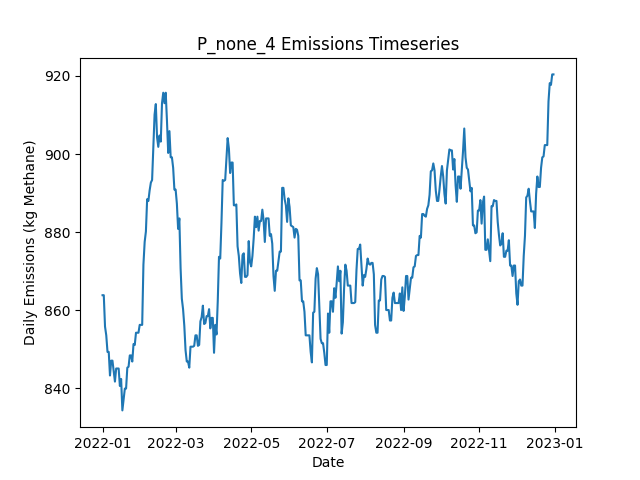

Values plotted in this chart, from the file beside it:
Date, Daily Emissions (Kg Methane), Daily Mitigable Emissions (Kg Methane), Daily Non-Mitigable Emissions (Kg Methan…, Daily Cost ($), Active Leaks, New Leaks, Leaks Repaired, Leaks Naturally Repaired, Leaks Tagged, Daily Repair Cost ($), Daily Natural Repair Cost ($)
2022-01-01, 863.9, 863.9, 0, 0.00000, 323, 324, 0, 1, 0, 0, 200
2022-01-02, 863.9, 863.9, 0, 0.00000, 323, 0, 0, 0, 0, 0, 0.00000
2022-01-03, 855.8, 855.8, 0, 0.00000, 323, 1, 0, 1, 0, 0, 200
2022-01-04, 853.6, 853.6, 0, 0.00000, 323, 1, 0, 1, 0, 0, 200
2022-01-05, 849.3, 849.3, 0, 0.00000, 323, 1, 0, 1, 0, 0, 200
2022-01-06, 849.3, 849.3, 0, 0.00000, 323, 0, 0, 0, 0, 0, 0.00000
2022-01-07, 843.3, 843.3, 0, 0.00000, 322, 0, 0, 1, 0, 0, 200
2022-01-08, 847.1, 847.1, 0, 0.00000, 323, 2, 0, 1, 0, 0, 200
2022-01-09, 847.1, 847.1, 0, 0.00000, 323, 0, 0, 0, 0, 0, 0.00000
2022-01-10, 844.4, 844.4, 0, 0.00000, 322, 0, 0, 1, 0, 0, 200
2022-01-11, 841.7, 841.7, 0, 0.00000, 321, 0, 0, 1, 0, 0, 200
2022-01-12, 845.1, 845.1, 0, 0.00000, 321, 1, 0, 1, 0, 0, 200
2022-01-13, 845.1, 845.1, 0, 0.00000, 321, 0, 0, 0, 0, 0, 0.00000
2022-01-14, 845.1, 845.1, 0, 0.00000, 321, 1, 0, 1, 0, 0, 200
2022-01-15, 840.6, 840.6, 0, 0.00000, 320, 1, 0, 2, 0, 0, 400
2022-01-16, 842.4, 842.4, 0, 0.00000, 320, 1, 0, 1, 0, 0, 200
2022-01-17, 834.4, 834.4, 0, 0.00000, 317, 0, 0, 3, 0, 0, 600
2022-01-18, 837, 837, 0, 0.00000, 318, 1, 0, 0, 0, 0, 0.00000
2022-01-19, 839.9, 839.9, 0, 0.00000, 321, 4, 0, 1, 0, 0, 200
2022-01-20, 839.9, 839.9, 0, 0.00000, 321, 0, 0, 0, 0, 0, 0.00000
2022-01-21, 845.3, 845.3, 0, 0.00000, 323, 2, 0, 0, 0, 0, 0.00000
2022-01-22, 845.5, 845.5, 0, 0.00000, 323, 1, 0, 1, 0, 0, 200
2022-01-23, 848.4, 848.4, 0, 0.00000, 325, 2, 0, 0, 0, 0, 0.00000
2022-01-24, 848.4, 848.4, 0, 0.00000, 325, 0, 0, 0, 0, 0, 0.00000
2022-01-25, 846.9, 846.9, 0, 0.00000, 324, 0, 0, 1, 0, 0, 200
2022-01-26, 851.3, 851.3, 0, 0.00000, 325, 1, 0, 0, 0, 0, 0.00000
2022-01-27, 851.1, 851.1, 0, 0.00000, 324, 1, 0, 2, 0, 0, 400
2022-01-28, 854.2, 854.2, 0, 0.00000, 326, 2, 0, 0, 0, 0, 0.00000
2022-01-29, 854.2, 854.2, 0, 0.00000, 326, 0, 0, 0, 0, 0, 0.00000
2022-01-30, 854.2, 854.2, 0, 0.00000, 326, 1, 0, 1, 0, 0, 200
2022-01-31, 856.3, 856.3, 0, 0.00000, 328, 2, 0, 0, 0, 0, 0.00000
2022-02-01, 856.3, 856.3, 0, 0.00000, 328, 0, 0, 0, 0, 0, 0.00000
2022-02-02, 856.3, 856.3, 0, 0.00000, 328, 0, 0, 0, 0, 0, 0.00000
2022-02-03, 871.7, 871.7, 0, 0.00000, 331, 3, 0, 0, 0, 0, 0.00000
2022-02-04, 877.5, 877.5, 0, 0.00000, 332, 2, 0, 1, 0, 0, 200
2022-02-05, 880.2, 880.2, 0, 0.00000, 333, 2, 0, 1, 0, 0, 200
2022-02-06, 888.4, 888.4, 0, 0.00000, 334, 1, 0, 0, 0, 0, 0.00000
2022-02-07, 888, 888, 0, 0.00000, 333, 0, 0, 1, 0, 0, 200
2022-02-08, 890.7, 890.7, 0, 0.00000, 334, 1, 0, 0, 0, 0, 0.00000
2022-02-09, 892.7, 892.7, 0, 0.00000, 332, 1, 0, 3, 0, 0, 600
2022-02-10, 893.3, 893.3, 0, 0.00000, 334, 4, 0, 2, 0, 0, 400
2022-02-11, 901.8, 901.8, 0, 0.00000, 335, 2, 0, 1, 0, 0, 200
2022-02-12, 910.1, 910.1, 0, 0.00000, 336, 1, 0, 0, 0, 0, 0.00000
2022-02-13, 912.8, 912.8, 0, 0.00000, 337, 1, 0, 0, 0, 0, 0.00000
2022-02-14, 904.3, 904.3, 0, 0.00000, 335, 1, 0, 3, 0, 0, 600
2022-02-15, 901.8, 901.8, 0, 0.00000, 335, 1, 0, 1, 0, 0, 200
2022-02-16, 904.7, 904.7, 0, 0.00000, 337, 2, 0, 0, 0, 0, 0.00000
2022-02-17, 903.2, 903.2, 0, 0.00000, 339, 3, 0, 1, 0, 0, 200
2022-02-18, 913, 913, 0, 0.00000, 341, 2, 0, 0, 0, 0, 0.00000
2022-02-19, 915.7, 915.7, 0, 0.00000, 342, 1, 0, 0, 0, 0, 0.00000
2022-02-20, 913, 913, 0, 0.00000, 341, 0, 0, 1, 0, 0, 200
2022-02-21, 915.7, 915.7, 0, 0.00000, 342, 1, 0, 0, 0, 0, 0.00000
2022-02-22, 908.5, 908.5, 0, 0.00000, 341, 1, 0, 2, 0, 0, 400
2022-02-23, 900.3, 900.3, 0, 0.00000, 340, 0, 0, 1, 0, 0, 200
2022-02-24, 905.9, 905.9, 0, 0.00000, 343, 3, 0, 0, 0, 0, 0.00000
2022-02-25, 899.2, 899.2, 0, 0.00000, 341, 1, 0, 3, 0, 0, 600
2022-02-26, 899.2, 899.2, 0, 0.00000, 341, 0, 0, 0, 0, 0, 0.00000
2022-02-27, 896.5, 896.5, 0, 0.00000, 340, 0, 0, 1, 0, 0, 200
2022-02-28, 890.9, 890.9, 0, 0.00000, 337, 0, 0, 3, 0, 0, 600
2022-03-01, 890.9, 890.9, 0, 0.00000, 337, 0, 0, 0, 0, 0, 0.00000
... 305 more rows
